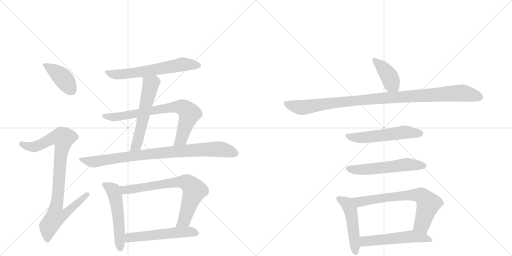
t = 0.00 s
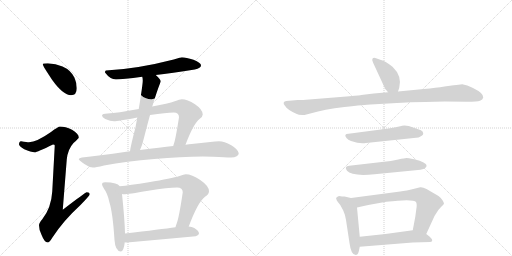
t = 2.47 s
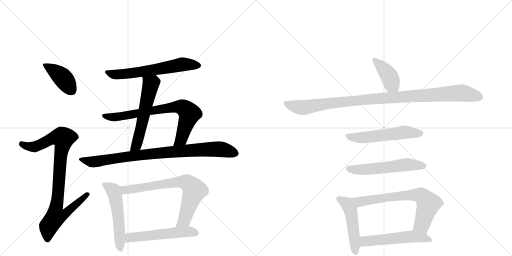
t = 4.94 s
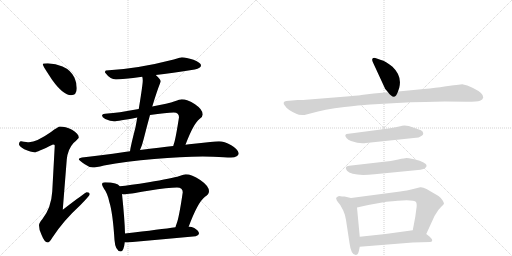
t = 7.41 s
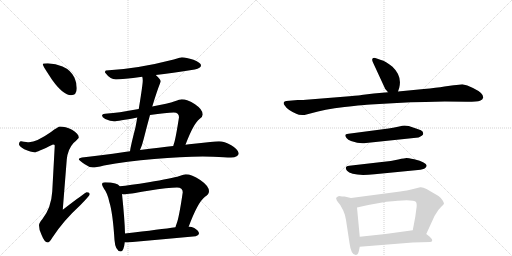
t = 9.87 s
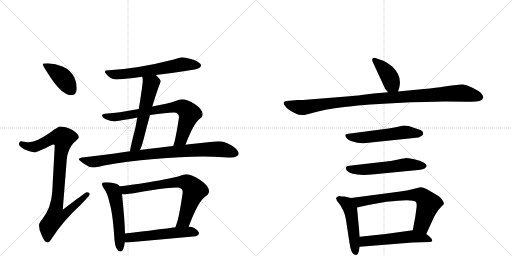
t = 12.34 s

The animated SVG that drew these frames (rendered in a browser with its animation timeline set to each time). Animation: 16 CSS @keyframes rules; one cycle of 12.34 s.

<svg version="1.1" viewBox="0 0 2048 1024" xmlns="http://www.w3.org/2000/svg">
  <g stroke="lightgray" stroke-dasharray="1,1" stroke-width="1" transform="scale(4, 4)">
    <line x1="0" y1="0" x2="256" y2="256"></line>
    <line x1="256" y1="0" x2="0" y2="256"></line>
    <line x1="128" y1="0" x2="128" y2="256"></line>
    <line x1="0" y1="128" x2="256" y2="128"></line>
    <line x1="256" y1="0" x2="512" y2="256"></line>
    <line x1="512" y1="0" x2="256" y2="256"></line>
    <line x1="384" y1="0" x2="384" y2="256"></line>
    <line x1="256" y1="128" x2="512" y2="128"></line>
  </g>
<g transform="scale(1, -1) translate(0, -850)">
   <style type="text/css">
    @keyframes keyframes0 {
      from {
       stroke: black;
       stroke-dashoffset: 410;
       stroke-width: 128;
       }
       57% {
       animation-timing-function: step-end;
       stroke: black;
       stroke-dashoffset: 0;
       stroke-width: 128;
       }
       to {
       stroke: black;
       stroke-width: 1024;
       }
       }
       #make-me-a-hanzi-animation-0 {
         animation: keyframes0 0.583659s both;
         animation-delay: 0.000000s;
         animation-timing-function: linear;
       }
    @keyframes keyframes1 {
      from {
       stroke: black;
       stroke-dashoffset: 921;
       stroke-width: 128;
       }
       75% {
       animation-timing-function: step-end;
       stroke: black;
       stroke-dashoffset: 0;
       stroke-width: 128;
       }
       to {
       stroke: black;
       stroke-width: 1024;
       }
       }
       #make-me-a-hanzi-animation-1 {
         animation: keyframes1 0.999512s both;
         animation-delay: 0.583659s;
         animation-timing-function: linear;
       }
    @keyframes keyframes2 {
      from {
       stroke: black;
       stroke-dashoffset: 623;
       stroke-width: 128;
       }
       67% {
       animation-timing-function: step-end;
       stroke: black;
       stroke-dashoffset: 0;
       stroke-width: 128;
       }
       to {
       stroke: black;
       stroke-width: 1024;
       }
       }
       #make-me-a-hanzi-animation-2 {
         animation: keyframes2 0.756999s both;
         animation-delay: 1.583171s;
         animation-timing-function: linear;
       }
    @keyframes keyframes3 {
      from {
       stroke: black;
       stroke-dashoffset: 572;
       stroke-width: 128;
       }
       65% {
       animation-timing-function: step-end;
       stroke: black;
       stroke-dashoffset: 0;
       stroke-width: 128;
       }
       to {
       stroke: black;
       stroke-width: 1024;
       }
       }
       #make-me-a-hanzi-animation-3 {
         animation: keyframes3 0.715495s both;
         animation-delay: 2.340169s;
         animation-timing-function: linear;
       }
    @keyframes keyframes4 {
      from {
       stroke: black;
       stroke-dashoffset: 753;
       stroke-width: 128;
       }
       71% {
       animation-timing-function: step-end;
       stroke: black;
       stroke-dashoffset: 0;
       stroke-width: 128;
       }
       to {
       stroke: black;
       stroke-width: 1024;
       }
       }
       #make-me-a-hanzi-animation-4 {
         animation: keyframes4 0.862793s both;
         animation-delay: 3.055664s;
         animation-timing-function: linear;
       }
    @keyframes keyframes5 {
      from {
       stroke: black;
       stroke-dashoffset: 882;
       stroke-width: 128;
       }
       74% {
       animation-timing-function: step-end;
       stroke: black;
       stroke-dashoffset: 0;
       stroke-width: 128;
       }
       to {
       stroke: black;
       stroke-width: 1024;
       }
       }
       #make-me-a-hanzi-animation-5 {
         animation: keyframes5 0.967773s both;
         animation-delay: 3.918457s;
         animation-timing-function: linear;
       }
    @keyframes keyframes6 {
      from {
       stroke: black;
       stroke-dashoffset: 535;
       stroke-width: 128;
       }
       64% {
       animation-timing-function: step-end;
       stroke: black;
       stroke-dashoffset: 0;
       stroke-width: 128;
       }
       to {
       stroke: black;
       stroke-width: 1024;
       }
       }
       #make-me-a-hanzi-animation-6 {
         animation: keyframes6 0.685384s both;
         animation-delay: 4.886230s;
         animation-timing-function: linear;
       }
    @keyframes keyframes7 {
      from {
       stroke: black;
       stroke-dashoffset: 731;
       stroke-width: 128;
       }
       70% {
       animation-timing-function: step-end;
       stroke: black;
       stroke-dashoffset: 0;
       stroke-width: 128;
       }
       to {
       stroke: black;
       stroke-width: 1024;
       }
       }
       #make-me-a-hanzi-animation-7 {
         animation: keyframes7 0.844889s both;
         animation-delay: 5.571615s;
         animation-timing-function: linear;
       }
    @keyframes keyframes8 {
      from {
       stroke: black;
       stroke-dashoffset: 544;
       stroke-width: 128;
       }
       64% {
       animation-timing-function: step-end;
       stroke: black;
       stroke-dashoffset: 0;
       stroke-width: 128;
       }
       to {
       stroke: black;
       stroke-width: 1024;
       }
       }
       #make-me-a-hanzi-animation-8 {
         animation: keyframes8 0.692708s both;
         animation-delay: 6.416504s;
         animation-timing-function: linear;
       }
    @keyframes keyframes9 {
      from {
       stroke: black;
       stroke-dashoffset: 404;
       stroke-width: 128;
       }
       57% {
       animation-timing-function: step-end;
       stroke: black;
       stroke-dashoffset: 0;
       stroke-width: 128;
       }
       to {
       stroke: black;
       stroke-width: 1024;
       }
       }
       #make-me-a-hanzi-animation-9 {
         animation: keyframes9 0.578776s both;
         animation-delay: 7.109212s;
         animation-timing-function: linear;
       }
    @keyframes keyframes10 {
      from {
       stroke: black;
       stroke-dashoffset: 1038;
       stroke-width: 128;
       }
       77% {
       animation-timing-function: step-end;
       stroke: black;
       stroke-dashoffset: 0;
       stroke-width: 128;
       }
       to {
       stroke: black;
       stroke-width: 1024;
       }
       }
       #make-me-a-hanzi-animation-10 {
         animation: keyframes10 1.094727s both;
         animation-delay: 7.687988s;
         animation-timing-function: linear;
       }
    @keyframes keyframes11 {
      from {
       stroke: black;
       stroke-dashoffset: 551;
       stroke-width: 128;
       }
       64% {
       animation-timing-function: step-end;
       stroke: black;
       stroke-dashoffset: 0;
       stroke-width: 128;
       }
       to {
       stroke: black;
       stroke-width: 1024;
       }
       }
       #make-me-a-hanzi-animation-11 {
         animation: keyframes11 0.698405s both;
         animation-delay: 8.782715s;
         animation-timing-function: linear;
       }
    @keyframes keyframes12 {
      from {
       stroke: black;
       stroke-dashoffset: 561;
       stroke-width: 128;
       }
       65% {
       animation-timing-function: step-end;
       stroke: black;
       stroke-dashoffset: 0;
       stroke-width: 128;
       }
       to {
       stroke: black;
       stroke-width: 1024;
       }
       }
       #make-me-a-hanzi-animation-12 {
         animation: keyframes12 0.706543s both;
         animation-delay: 9.481120s;
         animation-timing-function: linear;
       }
    @keyframes keyframes13 {
      from {
       stroke: black;
       stroke-dashoffset: 493;
       stroke-width: 128;
       }
       62% {
       animation-timing-function: step-end;
       stroke: black;
       stroke-dashoffset: 0;
       stroke-width: 128;
       }
       to {
       stroke: black;
       stroke-width: 1024;
       }
       }
       #make-me-a-hanzi-animation-13 {
         animation: keyframes13 0.651204s both;
         animation-delay: 10.187663s;
         animation-timing-function: linear;
       }
    @keyframes keyframes14 {
      from {
       stroke: black;
       stroke-dashoffset: 696;
       stroke-width: 128;
       }
       69% {
       animation-timing-function: step-end;
       stroke: black;
       stroke-dashoffset: 0;
       stroke-width: 128;
       }
       to {
       stroke: black;
       stroke-width: 1024;
       }
       }
       #make-me-a-hanzi-animation-14 {
         animation: keyframes14 0.816406s both;
         animation-delay: 10.838867s;
         animation-timing-function: linear;
       }
    @keyframes keyframes15 {
      from {
       stroke: black;
       stroke-dashoffset: 537;
       stroke-width: 128;
       }
       64% {
       animation-timing-function: step-end;
       stroke: black;
       stroke-dashoffset: 0;
       stroke-width: 128;
       }
       to {
       stroke: black;
       stroke-width: 1024;
       }
       }
       #make-me-a-hanzi-animation-15 {
         animation: keyframes15 0.687012s both;
         animation-delay: 11.655273s;
         animation-timing-function: linear;
       }
</style>
<path d="M 191 597 Q 171 597 171 593 Q 171 587 209 530 Q 253 469 284 469 Q 307 469 307 497 Q 307 518 298 539 Q 283 570 250 584 Q 223 595 191 597 Z" fill="lightgray"></path> 
<path d="M 240 344 Q 233 344 204 322 Q 147 282 116 281 Q 109 281 84 285 Q 76 284 76 272 Q 76 266 97 253 Q 124 241 139 241 Q 148 241 212 272 Q 219 272 219 268 L 209 84 Q 205 18 169 -27 Q 156 -42 156 -51 Q 156 -70 166 -89 Q 178 -120 191 -120 Q 198 -120 209 -101 Q 253 -33 321 29 Q 359 68 359 73 Q 359 81 347 81 Q 342 81 251 11 L 267 212 Q 271 253 294 278 Q 315 297 315 300 Q 315 315 288 331 Q 261 344 240 344 Z" fill="lightgray"></path> 
<path d="M 727 621 Q 725 621 695 612 Q 548 574 424 568 Q 420 568 420 560 Q 441 532 464 532 Q 489 532 569 543 L 623 550 Q 686 558 779 572 Q 804 577 804 589 Q 804 599 774 611 Q 744 621 727 621 Z" fill="lightgray"></path> 
<path d="M 569 543 Q 571 537 571 528 Q 571 511 555 414 L 549 380 Q 546 362 542 341 Q 523 268 520 245 C 515 215 548 223 560 250 Q 568 266 575 295 Q 588 347 600 390 L 609 424 Q 628 487 643 524 Q 643 532 624 549 L 623 550 C 601 571 564 573 569 543 Z" fill="lightgray"></path> 
<path d="M 555 414 Q 467 398 431 396 Q 408 396 408 388 Q 408 382 421 374 Q 442 365 456 365 Q 471 365 549 380 L 600 390 Q 665 400 695 400 Q 716 400 716 381 Q 703 297 696 276 Q 694 271 693 266 C 684 237 731 243 742 271 Q 773 354 798 374 Q 811 383 811 392 Q 811 412 780 433 Q 749 453 727 453 Q 719 453 699 445 Q 674 436 609 424 L 555 414 Z" fill="lightgray"></path> 
<path d="M 520 245 Q 513 244 505 243 Q 391 226 328 220 Q 315 218 315 213 Q 316 209 339 193 Q 357 180 372 180 Q 382 180 416 188 Q 506 205 617 214 Q 724 224 811 224 L 853 223 Q 901 220 924 220 Q 954 221 955 237 Q 952 253 925 269 Q 897 285 876 285 Q 862 285 841 282 Q 805 278 766 274 Q 758 273 742 271 L 693 266 Q 643 260 560 250 L 520 245 Z" fill="lightgray"></path> 
<path d="M 420 121 Q 408 121 408 113 Q 408 108 416 95 Q 430 77 437 43 Q 451 0 458 -110 Q 461 -154 483 -156 Q 495 -156 499 -119 L 500 -84 Q 499 -31 488 74 L 479 105 Q 473 113 461 116 Q 445 121 420 121 Z" fill="lightgray"></path> 
<path d="M 755 -56 Q 791 41 820 63 Q 836 73 836 85 Q 836 106 801 130 Q 767 153 743 153 Q 736 153 718 146 Q 687 136 595 121 Q 517 109 479 105 C 449 102 458 75 488 74 Q 492 73 496 73 Q 511 73 593 87 Q 674 100 708 100 Q 731 100 731 81 Q 716 -22 706 -46 Q 703 -53 702 -59 C 693 -88 744 -84 755 -56 Z" fill="lightgray"></path> 
<path d="M 499 -119 Q 503 -120 508 -120 Q 642 -108 783 -95 Q 796 -90 796 -84 Q 796 -73 777 -62 Q 767 -57 755 -56 L 702 -59 Q 645 -67 500 -84 C 470 -87 469 -116 499 -119 Z" fill="lightgray"></path> 
<path d="M 1592 484 L 1597 499 Q 1609 546 1570 583 Q 1542 606 1524 610 L 1507 616 Q 1495 621 1491 617 Q 1486 612 1492 600 L 1541 494 Q 1548 487 1552 481 C 1570 457 1583 456 1592 484 Z" fill="lightgray"></path> 
<path d="M 1695 494 L 1592 484 L 1552 481 L 1495 476 L 1445 470 Q 1443 469 1398 465 L 1212 450 L 1191 450 L 1145 446 Q 1137 445 1135 440 Q 1133 435 1139 428 Q 1149 411 1185 395 Q 1197 388 1218 390 L 1245 397 Q 1295 412 1378 422 Q 1461 431 1482 432 L 1588 438 Q 1643 442 1701 442 L 1779 444 L 1869 443 Q 1909 443 1920 447 Q 1931 451 1933 460 Q 1935 477 1892 498 Q 1868 510 1849 513 L 1826 510 Q 1813 510 1807 508 L 1778 504 Q 1746 499 1695 494 Z" fill="lightgray"></path> 
<path d="M 1635 346 L 1618 348 Q 1612 348 1592 343 Q 1571 338 1554 336 L 1394 315 Q 1373 314 1386 298 Q 1392 291 1404 286 Q 1441 273 1464 278 L 1674 300 Q 1676 300 1687 307 Q 1693 312 1693 315 L 1691 323 Q 1687 330 1670 334 L 1635 346 Z" fill="lightgray"></path> 
<path d="M 1527 202 L 1397 187 Q 1375 185 1388 167 Q 1407 144 1498 153 L 1672 170 Q 1693 172 1701 178 Q 1708 184 1706 189 Q 1706 193 1694 200 Q 1682 207 1657 213 Q 1631 218 1626 218 Q 1620 218 1593 212 Q 1566 206 1527 202 Z" fill="lightgray"></path> 
<path d="M 1368 64 L 1356 66 Q 1349 63 1346 60 Q 1343 56 1345 55 Q 1346 48 1350 44 L 1361 30 L 1373 8 Q 1381 -9 1384 -30 L 1398 -122 Q 1404 -170 1423 -170 Q 1431 -170 1435 -156 L 1439 -137 L 1439 -97 L 1428 20 C 1425 50 1425 53 1404 58 L 1378 64 L 1368 64 Z" fill="lightgray"></path> 
<path d="M 1705 -86 L 1733 -25 Q 1735 -17 1747 0 Q 1754 12 1765 23 Q 1776 33 1776 36 Q 1776 39 1770 49 Q 1764 59 1754 66 L 1706 94 Q 1691 102 1681 101 L 1665 97 Q 1622 86 1601 84 L 1404 58 C 1374 54 1399 13 1428 20 L 1473 30 L 1545 43 Q 1654 56 1664 42 Q 1669 34 1665 12 L 1661 -18 L 1651 -71 C 1645 -100 1692 -113 1705 -86 Z" fill="lightgray"></path> 
<path d="M 1439 -137 L 1651 -120 L 1721 -118 Q 1738 -115 1719 -97 L 1705 -86 C 1681 -67 1681 -67 1651 -71 L 1542 -86 L 1439 -97 C 1409 -100 1409 -139 1439 -137 Z" fill="lightgray"></path> 
      <clipPath id="make-me-a-hanzi-clip-0">
      <path d="M 191 597 Q 171 597 171 593 Q 171 587 209 530 Q 253 469 284 469 Q 307 469 307 497 Q 307 518 298 539 Q 283 570 250 584 Q 223 595 191 597 Z" fill="lightgray"></path>
      </clipPath>
      <path clip-path="url(#make-me-a-hanzi-clip-0)" d="M 175 592 L 252 538 L 286 489 " fill="none" id="make-me-a-hanzi-animation-0" stroke-dasharray="282 564" stroke-linecap="round"></path>

      <clipPath id="make-me-a-hanzi-clip-1">
      <path d="M 240 344 Q 233 344 204 322 Q 147 282 116 281 Q 109 281 84 285 Q 76 284 76 272 Q 76 266 97 253 Q 124 241 139 241 Q 148 241 212 272 Q 219 272 219 268 L 209 84 Q 205 18 169 -27 Q 156 -42 156 -51 Q 156 -70 166 -89 Q 178 -120 191 -120 Q 198 -120 209 -101 Q 253 -33 321 29 Q 359 68 359 73 Q 359 81 347 81 Q 342 81 251 11 L 267 212 Q 271 253 294 278 Q 315 297 315 300 Q 315 315 288 331 Q 261 344 240 344 Z" fill="lightgray"></path>
      </clipPath>
      <path clip-path="url(#make-me-a-hanzi-clip-1)" d="M 87 274 L 112 264 L 137 263 L 209 297 L 253 297 L 225 21 L 263 18 L 271 8 L 255 -10 L 222 -16 L 194 -55 L 190 -110 " fill="none" id="make-me-a-hanzi-animation-1" stroke-dasharray="793 1586" stroke-linecap="round"></path>

      <clipPath id="make-me-a-hanzi-clip-2">
      <path d="M 727 621 Q 725 621 695 612 Q 548 574 424 568 Q 420 568 420 560 Q 441 532 464 532 Q 489 532 569 543 L 623 550 Q 686 558 779 572 Q 804 577 804 589 Q 804 599 774 611 Q 744 621 727 621 Z" fill="lightgray"></path>
      </clipPath>
      <path clip-path="url(#make-me-a-hanzi-clip-2)" d="M 431 559 L 468 551 L 556 560 L 725 592 L 794 588 " fill="none" id="make-me-a-hanzi-animation-2" stroke-dasharray="495 990" stroke-linecap="round"></path>

      <clipPath id="make-me-a-hanzi-clip-3">
      <path d="M 569 543 Q 571 537 571 528 Q 571 511 555 414 L 549 380 Q 546 362 542 341 Q 523 268 520 245 C 515 215 548 223 560 250 Q 568 266 575 295 Q 588 347 600 390 L 609 424 Q 628 487 643 524 Q 643 532 624 549 L 623 550 C 601 571 564 573 569 543 Z" fill="lightgray"></path>
      </clipPath>
      <path clip-path="url(#make-me-a-hanzi-clip-3)" d="M 617 543 L 618 529 L 603 514 L 546 269 L 526 248 " fill="none" id="make-me-a-hanzi-animation-3" stroke-dasharray="444 888" stroke-linecap="round"></path>

      <clipPath id="make-me-a-hanzi-clip-4">
      <path d="M 555 414 Q 467 398 431 396 Q 408 396 408 388 Q 408 382 421 374 Q 442 365 456 365 Q 471 365 549 380 L 600 390 Q 665 400 695 400 Q 716 400 716 381 Q 703 297 696 276 Q 694 271 693 266 C 684 237 731 243 742 271 Q 773 354 798 374 Q 811 383 811 392 Q 811 412 780 433 Q 749 453 727 453 Q 719 453 699 445 Q 674 436 609 424 L 555 414 Z" fill="lightgray"></path>
      </clipPath>
      <path clip-path="url(#make-me-a-hanzi-clip-4)" d="M 415 387 L 466 382 L 689 421 L 729 421 L 743 412 L 757 390 L 725 294 L 699 270 " fill="none" id="make-me-a-hanzi-animation-4" stroke-dasharray="625 1250" stroke-linecap="round"></path>

      <clipPath id="make-me-a-hanzi-clip-5">
      <path d="M 520 245 Q 513 244 505 243 Q 391 226 328 220 Q 315 218 315 213 Q 316 209 339 193 Q 357 180 372 180 Q 382 180 416 188 Q 506 205 617 214 Q 724 224 811 224 L 853 223 Q 901 220 924 220 Q 954 221 955 237 Q 952 253 925 269 Q 897 285 876 285 Q 862 285 841 282 Q 805 278 766 274 Q 758 273 742 271 L 693 266 Q 643 260 560 250 L 520 245 Z" fill="lightgray"></path>
      </clipPath>
      <path clip-path="url(#make-me-a-hanzi-clip-5)" d="M 323 214 L 370 202 L 515 225 L 837 253 L 885 253 L 942 237 " fill="none" id="make-me-a-hanzi-animation-5" stroke-dasharray="754 1508" stroke-linecap="round"></path>

      <clipPath id="make-me-a-hanzi-clip-6">
      <path d="M 420 121 Q 408 121 408 113 Q 408 108 416 95 Q 430 77 437 43 Q 451 0 458 -110 Q 461 -154 483 -156 Q 495 -156 499 -119 L 500 -84 Q 499 -31 488 74 L 479 105 Q 473 113 461 116 Q 445 121 420 121 Z" fill="lightgray"></path>
      </clipPath>
      <path clip-path="url(#make-me-a-hanzi-clip-6)" d="M 417 112 L 454 88 L 459 71 L 475 -27 L 481 -145 " fill="none" id="make-me-a-hanzi-animation-6" stroke-dasharray="407 814" stroke-linecap="round"></path>

      <clipPath id="make-me-a-hanzi-clip-7">
      <path d="M 755 -56 Q 791 41 820 63 Q 836 73 836 85 Q 836 106 801 130 Q 767 153 743 153 Q 736 153 718 146 Q 687 136 595 121 Q 517 109 479 105 C 449 102 458 75 488 74 Q 492 73 496 73 Q 511 73 593 87 Q 674 100 708 100 Q 731 100 731 81 Q 716 -22 706 -46 Q 703 -53 702 -59 C 693 -88 744 -84 755 -56 Z" fill="lightgray"></path>
      </clipPath>
      <path clip-path="url(#make-me-a-hanzi-clip-7)" d="M 485 101 L 504 90 L 709 122 L 752 117 L 778 89 L 737 -31 L 708 -54 " fill="none" id="make-me-a-hanzi-animation-7" stroke-dasharray="603 1206" stroke-linecap="round"></path>

      <clipPath id="make-me-a-hanzi-clip-8">
      <path d="M 499 -119 Q 503 -120 508 -120 Q 642 -108 783 -95 Q 796 -90 796 -84 Q 796 -73 777 -62 Q 767 -57 755 -56 L 702 -59 Q 645 -67 500 -84 C 470 -87 469 -116 499 -119 Z" fill="lightgray"></path>
      </clipPath>
      <path clip-path="url(#make-me-a-hanzi-clip-8)" d="M 504 -113 L 516 -102 L 534 -97 L 750 -77 L 786 -82 " fill="none" id="make-me-a-hanzi-animation-8" stroke-dasharray="416 832" stroke-linecap="round"></path>

      <clipPath id="make-me-a-hanzi-clip-9">
      <path d="M 1592 484 L 1597 499 Q 1609 546 1570 583 Q 1542 606 1524 610 L 1507 616 Q 1495 621 1491 617 Q 1486 612 1492 600 L 1541 494 Q 1548 487 1552 481 C 1570 457 1583 456 1592 484 Z" fill="lightgray"></path>
      </clipPath>
      <path clip-path="url(#make-me-a-hanzi-clip-9)" d="M 1496 612 L 1528 582 L 1558 542 L 1566 513 L 1558 490 " fill="none" id="make-me-a-hanzi-animation-9" stroke-dasharray="276 552" stroke-linecap="round"></path>

      <clipPath id="make-me-a-hanzi-clip-10">
      <path d="M 1695 494 L 1592 484 L 1552 481 L 1495 476 L 1445 470 Q 1443 469 1398 465 L 1212 450 L 1191 450 L 1145 446 Q 1137 445 1135 440 Q 1133 435 1139 428 Q 1149 411 1185 395 Q 1197 388 1218 390 L 1245 397 Q 1295 412 1378 422 Q 1461 431 1482 432 L 1588 438 Q 1643 442 1701 442 L 1779 444 L 1869 443 Q 1909 443 1920 447 Q 1931 451 1933 460 Q 1935 477 1892 498 Q 1868 510 1849 513 L 1826 510 Q 1813 510 1807 508 L 1778 504 Q 1746 499 1695 494 Z" fill="lightgray"></path>
      </clipPath>
      <path clip-path="url(#make-me-a-hanzi-clip-10)" d="M 1144 436 L 1217 420 L 1412 448 L 1847 478 L 1920 462 " fill="none" id="make-me-a-hanzi-animation-10" stroke-dasharray="910 1820" stroke-linecap="round"></path>

      <clipPath id="make-me-a-hanzi-clip-11">
      <path d="M 1635 346 L 1618 348 Q 1612 348 1592 343 Q 1571 338 1554 336 L 1394 315 Q 1373 314 1386 298 Q 1392 291 1404 286 Q 1441 273 1464 278 L 1674 300 Q 1676 300 1687 307 Q 1693 312 1693 315 L 1691 323 Q 1687 330 1670 334 L 1635 346 Z" fill="lightgray"></path>
      </clipPath>
      <path clip-path="url(#make-me-a-hanzi-clip-11)" d="M 1390 306 L 1446 299 L 1617 321 L 1683 317 " fill="none" id="make-me-a-hanzi-animation-11" stroke-dasharray="423 846" stroke-linecap="round"></path>

      <clipPath id="make-me-a-hanzi-clip-12">
      <path d="M 1527 202 L 1397 187 Q 1375 185 1388 167 Q 1407 144 1498 153 L 1672 170 Q 1693 172 1701 178 Q 1708 184 1706 189 Q 1706 193 1694 200 Q 1682 207 1657 213 Q 1631 218 1626 218 Q 1620 218 1593 212 Q 1566 206 1527 202 Z" fill="lightgray"></path>
      </clipPath>
      <path clip-path="url(#make-me-a-hanzi-clip-12)" d="M 1394 176 L 1443 170 L 1626 192 L 1697 187 " fill="none" id="make-me-a-hanzi-animation-12" stroke-dasharray="433 866" stroke-linecap="round"></path>

      <clipPath id="make-me-a-hanzi-clip-13">
      <path d="M 1368 64 L 1356 66 Q 1349 63 1346 60 Q 1343 56 1345 55 Q 1346 48 1350 44 L 1361 30 L 1373 8 Q 1381 -9 1384 -30 L 1398 -122 Q 1404 -170 1423 -170 Q 1431 -170 1435 -156 L 1439 -137 L 1439 -97 L 1428 20 C 1425 50 1425 53 1404 58 L 1378 64 L 1368 64 Z" fill="lightgray"></path>
      </clipPath>
      <path clip-path="url(#make-me-a-hanzi-clip-13)" d="M 1356 56 L 1388 35 L 1402 10 L 1422 -159 " fill="none" id="make-me-a-hanzi-animation-13" stroke-dasharray="365 730" stroke-linecap="round"></path>

      <clipPath id="make-me-a-hanzi-clip-14">
      <path d="M 1705 -86 L 1733 -25 Q 1735 -17 1747 0 Q 1754 12 1765 23 Q 1776 33 1776 36 Q 1776 39 1770 49 Q 1764 59 1754 66 L 1706 94 Q 1691 102 1681 101 L 1665 97 Q 1622 86 1601 84 L 1404 58 C 1374 54 1399 13 1428 20 L 1473 30 L 1545 43 Q 1654 56 1664 42 Q 1669 34 1665 12 L 1661 -18 L 1651 -71 C 1645 -100 1692 -113 1705 -86 Z" fill="lightgray"></path>
      </clipPath>
      <path clip-path="url(#make-me-a-hanzi-clip-14)" d="M 1412 54 L 1437 42 L 1565 63 L 1646 71 L 1687 67 L 1713 32 L 1687 -48 L 1660 -66 " fill="none" id="make-me-a-hanzi-animation-14" stroke-dasharray="568 1136" stroke-linecap="round"></path>

      <clipPath id="make-me-a-hanzi-clip-15">
      <path d="M 1439 -137 L 1651 -120 L 1721 -118 Q 1738 -115 1719 -97 L 1705 -86 C 1681 -67 1681 -67 1651 -71 L 1542 -86 L 1439 -97 C 1409 -100 1409 -139 1439 -137 Z" fill="lightgray"></path>
      </clipPath>
      <path clip-path="url(#make-me-a-hanzi-clip-15)" d="M 1446 -130 L 1463 -114 L 1646 -95 L 1719 -108 " fill="none" id="make-me-a-hanzi-animation-15" stroke-dasharray="409 818" stroke-linecap="round"></path>

</g>
</svg>
